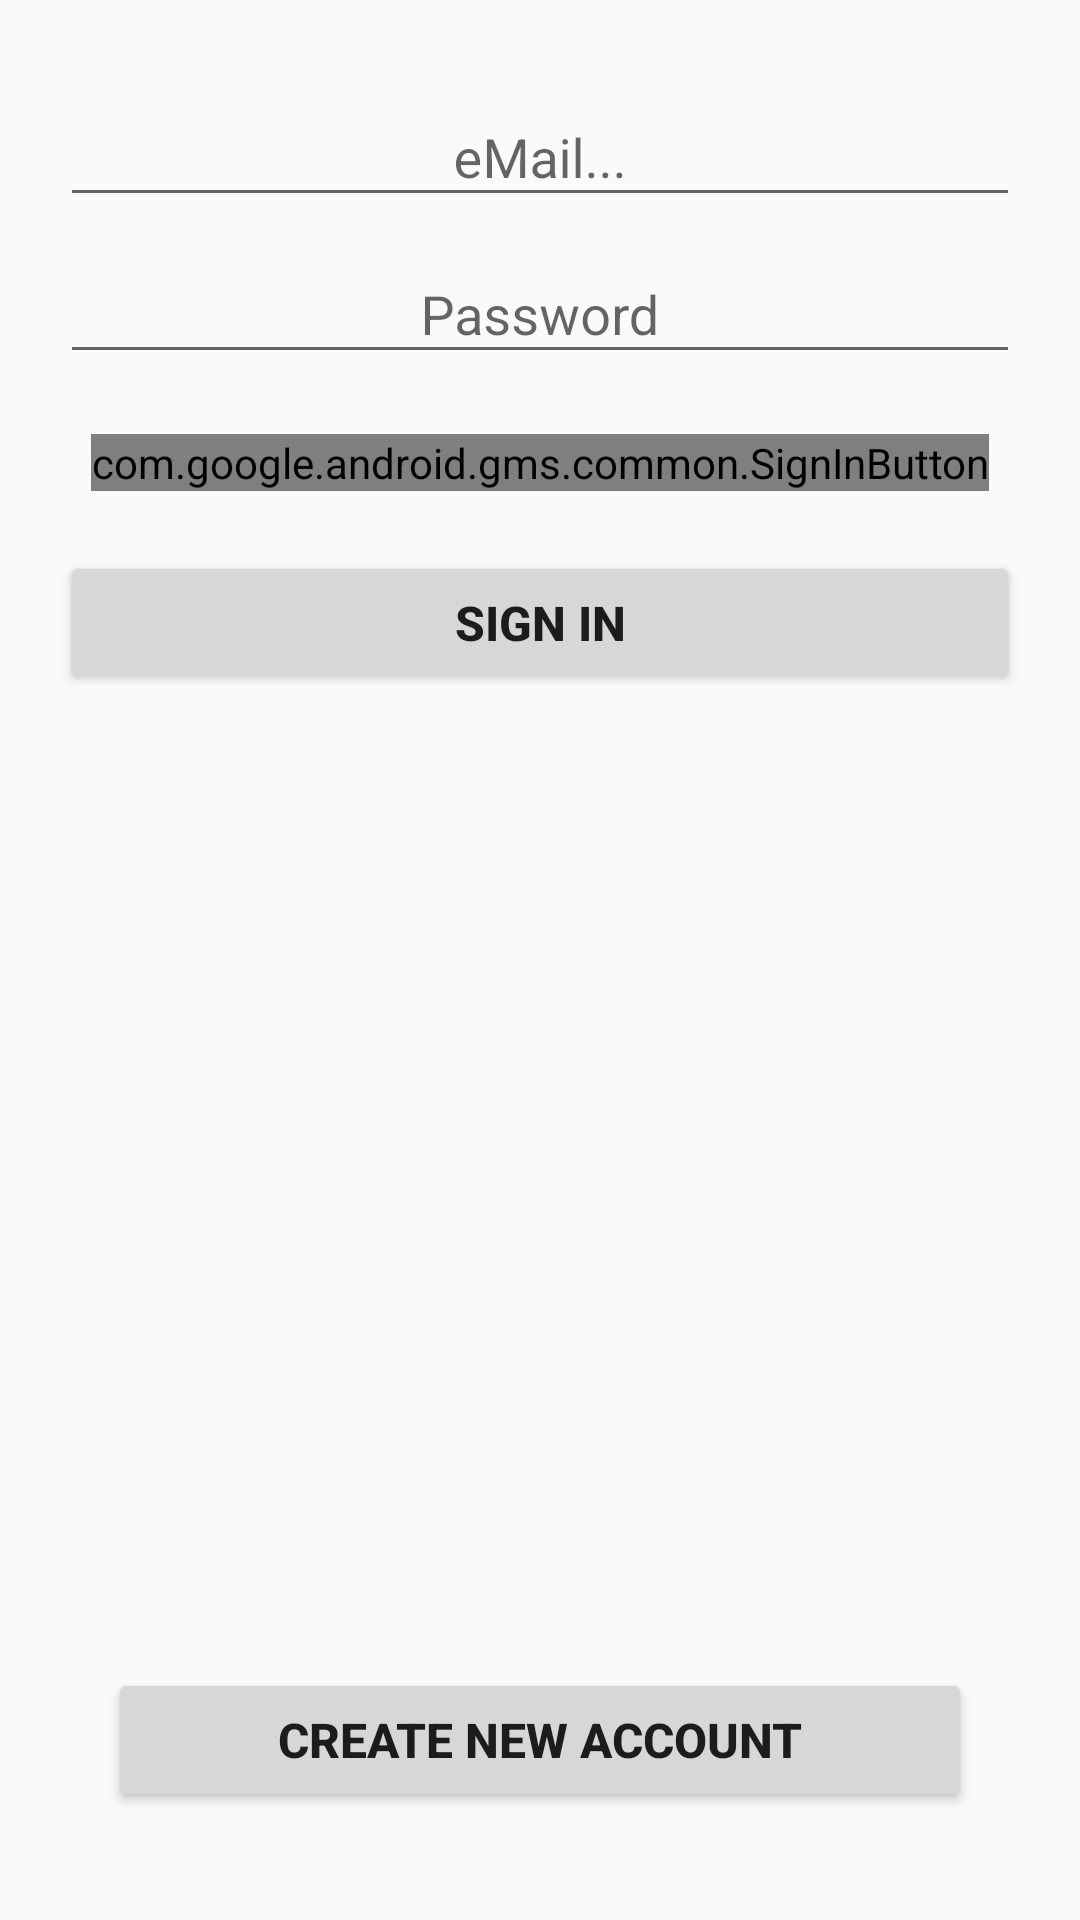

The Android layout XML behind this screen, and the referenced resources:
<!-- AndroidManifest.xml: application theme AppTheme -->
<!-- res/layout/activity_login.xml -->
<?xml version="1.0" encoding="utf-8"?>
<LinearLayout xmlns:android="http://schemas.android.com/apk/res/android"
    xmlns:app="http://schemas.android.com/apk/res-auto"
    xmlns:tools="http://schemas.android.com/tools"
    android:layout_width="match_parent"
    android:layout_height="match_parent"
    android:orientation="vertical"
    android:padding="20dp"
    tools:context="com.projects.radomonov.homeless.app.LoginActivity">

    <android.support.design.widget.TextInputLayout
        android:layout_width="match_parent"
        android:layout_height="wrap_content">

        <android.support.design.widget.TextInputEditText

            android:id="@+id/et_email_login"
            android:layout_width="match_parent"
            android:layout_height="wrap_content"
            android:hint="eMail..."
            android:layout_marginTop="20dp"
            android:gravity="center"
            />
    </android.support.design.widget.TextInputLayout>

    <android.support.design.widget.TextInputLayout
        android:layout_width="match_parent"
        android:layout_height="wrap_content">

        <android.support.design.widget.TextInputEditText

            android:id="@+id/et_pass_login"
            android:layout_width="match_parent"
            android:layout_height="wrap_content"
            android:hint="Password"
            android:inputType="textPassword"
            android:layout_marginTop="20dp"
            android:gravity="center"
            />
    </android.support.design.widget.TextInputLayout>

    <com.google.android.gms.common.SignInButton
        android:layout_width="wrap_content"
        android:layout_height="wrap_content"
        android:id="@+id/google_btn_login"
        android:layout_gravity="center"
        android:layout_marginTop="20dp">
    </com.google.android.gms.common.SignInButton>

    <Button
        android:id="@+id/btn_log_in_login"
        android:layout_width="match_parent"
        android:layout_height="wrap_content"
        android:layout_marginTop="20dp"
        android:textSize="16sp"
        android:textStyle="bold"
        android:text="Sign in"/>

    <LinearLayout
        android:layout_width="match_parent"
        android:layout_height="0dp"
        android:layout_weight="1">

    </LinearLayout>

    <Button
        android:id="@+id/btn_create_log"
        android:layout_width="match_parent"
        android:layout_margin="16dp"
        android:layout_height="wrap_content"
        android:textSize="16sp"
        android:textStyle="bold"
        android:text="Create new Account"/>

</LinearLayout>
<!-- resources referenced by this layout -->
<resources>
  <style name="AppTheme" parent="Theme.AppCompat.Light.NoActionBar">
          
          <item name="colorPrimary">@color/colorPrimary</item>
          <item name="colorPrimaryDark">@color/colorPrimaryDark</item>
          <item name="colorAccent">@color/colorAccent</item>
      </style>
  <color name="colorPrimary">#F44336</color>
  <color name="colorPrimaryDark">#B71C1C</color>
  <color name="colorAccent">#03A9F4</color>
</resources>
